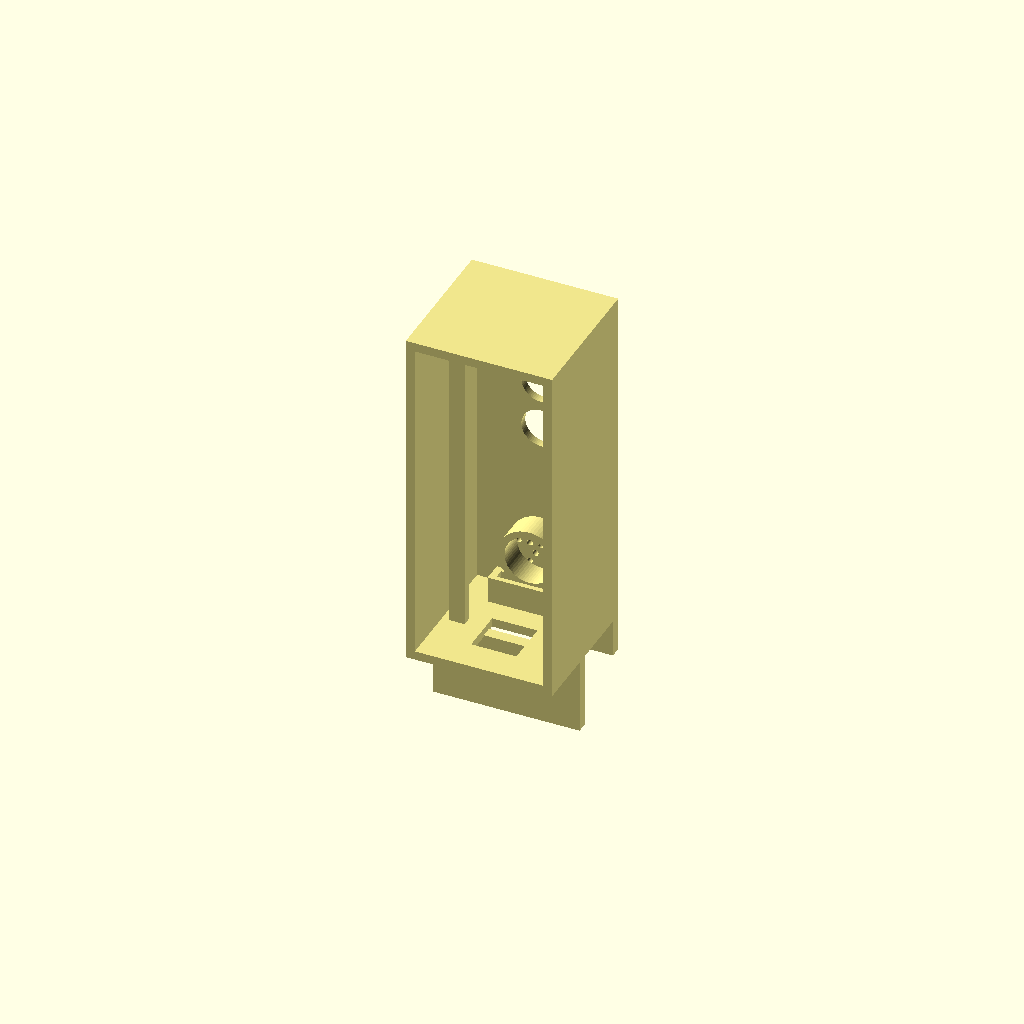
Cell 1: rendered with the file's own defaults.
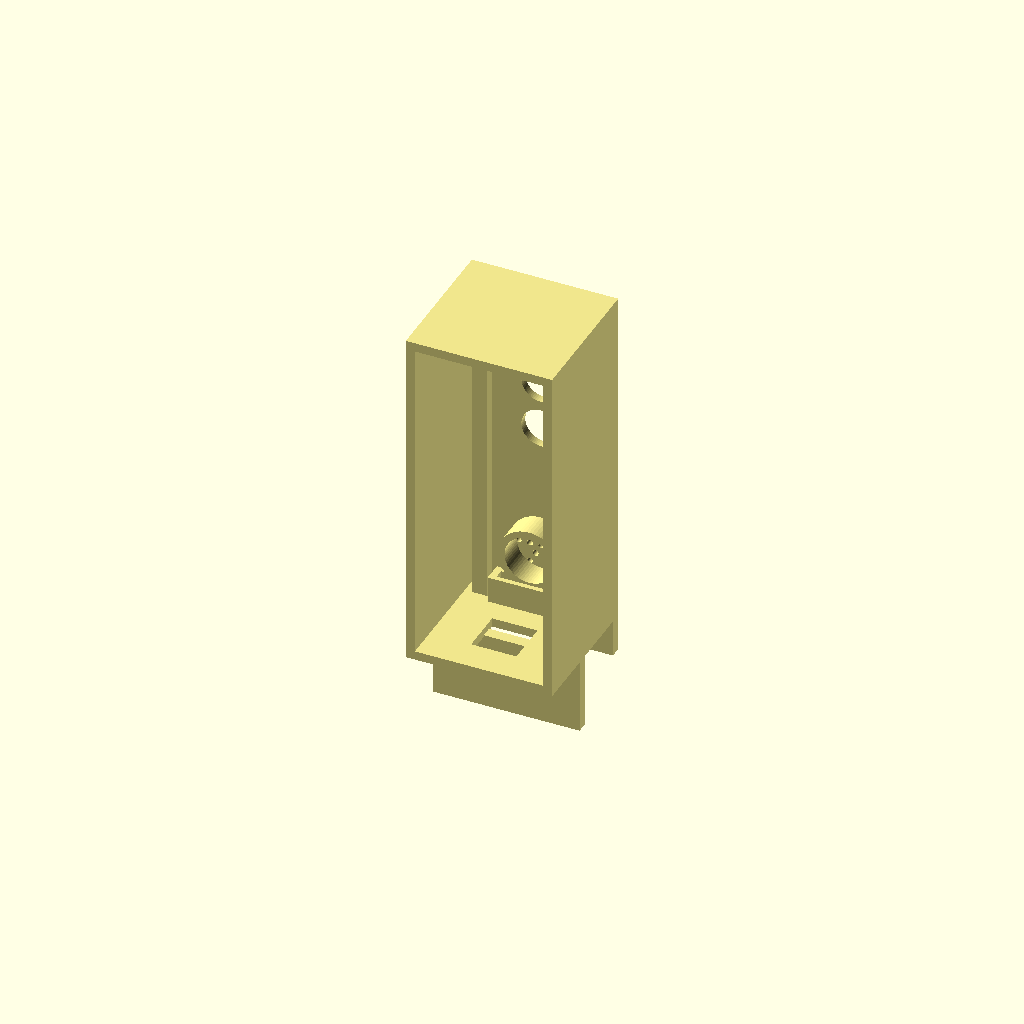
Cell 2: esp_thk = 26 (everything else at default).
One fixed orthographic camera (rotation 55°, 0°, 25°; colour scheme Cornfield) for every cell.
Source of the model, models/caja_completa.scad:
// Caja completa: modulo semaforo (3 LEDs) + buzzer + ESP32 adentro
// con orificio USB-C, clip al monitor, y tapa trasera.
// >>> AJUSTAR: led_pitch, led_d, mon_thick, usb_w/usb_y <<<
$fn=64;
part = "base";  // "base" o "tapa"

// modulo (3 LEDs)
led_d=10.5; led_pitch=13; led_top=14; module_w=16;
// buzzer
buzz_d=12.5; spk_hole_d=1.6; spk_from_bot=16;
// ESP32 (plana contra la pared trasera)
esp_thk=13;          // alto de la ESP con componentes
// caja
inner_w=34; inner_h=88; inner_d=33;   // +8mm de camara para cables soldados
wall=2.4; front_wall=2.2;
// USB-C (ranura en la base)
usb_w=12; usb_len=12; usb_y=6;   // usb_y = distancia desde la pared trasera
// clip monitor
mon_thick=16; tab_thk=3; front_drop=10; back_drop=20;

out_w=inner_w+2*wall; out_d=wall+inner_d+front_wall; out_h=inner_h+2*wall;
fy=out_d-front_wall; cx=out_w/2; bx0=cx-module_w/2;

module led_holes(){ for(i=[0:2]){ z=wall+inner_h-led_top-i*led_pitch;
  translate([cx,fy-1,z]) rotate([-90,0,0]) cylinder(h=front_wall+2,d=led_d);} }
module grille(){ cz=spk_from_bot;
  translate([cx,fy-1,cz]) rotate([-90,0,0]) cylinder(h=front_wall+2,d=spk_hole_d);
  for(a=[0:60:300]) for(r=[3,6])
    translate([cx+r*cos(a),fy-1,cz+r*sin(a)]) rotate([-90,0,0]) cylinder(h=front_wall+2,d=spk_hole_d); }
module body(){ difference(){
  cube([out_w,out_d,out_h]);
  translate([wall,-1,wall]) cube([inner_w,wall+inner_d+1,inner_h]);   // cavidad, abierta atras
  led_holes(); grille();
  // ranura USB-C en la base (pared inferior z=0..wall)
  translate([cx-usb_w/2, wall+usb_y, -1]) cube([usb_w, usb_len, wall+2]);
} }
module clip(){ front_y=out_d-tab_thk; back_y=front_y-mon_thick-tab_thk;
  translate([0,front_y,-front_drop]) cube([out_w,tab_thk,front_drop+0.5]);
  translate([0,back_y,-back_drop]) cube([out_w,tab_thk,back_drop+0.5]); }
// encastre modulo (canal frontal-inferior)
module module_channel(){ ch_h=7; th=2.4; my=fy-9;
  difference(){
    translate([bx0-2,my,wall]) cube([module_w+4,th+2.8,ch_h]);
    translate([bx0-0.2,my+1.4-0.1,wall+1.6]) cube([module_w+0.4,th,ch_h]); } }
// copa buzzer
module buzzer_cup(){ cl=7;
  difference(){
    translate([cx,fy-cl,spk_from_bot]) rotate([-90,0,0]) cylinder(h=cl,d=buzz_d+4);
    translate([cx,fy-cl-1,spk_from_bot]) rotate([-90,0,0]) cylinder(h=cl+2,d=buzz_d+0.4); } }
// tope de la ESP: repisas que la empujan al fondo (queda plana contra la pared trasera)
module esp_stops(){ for(x=[wall+2, out_w-wall-6])
  translate([x,wall+esp_thk,wall]) cube([4,2.4,inner_h-6]); }

module base(){ color("Khaki"){ body(); clip(); module_channel(); buzzer_cup(); esp_stops(); } }

// tapa trasera (cierra la parte de atras despues de soldar y meter la ESP)
module tapa(){ clr=0.4; lip=6; bt=2.4;
  color("Salmon"){
  difference(){
    union(){
      cube([out_w, bt, out_h]);   // placa trasera (en el plano y=0)
      translate([wall+clr, bt, wall+clr])
        difference(){
          cube([inner_w-2*clr, lip, inner_h-2*clr]);
          translate([2.4,-1,2.4]) cube([inner_w-2*clr-4.8, lip+2, inner_h-2*clr-4.8]);
        }
    }
    // ranura USB-C tambien en el borde de la tapa
    translate([cx-usb_w/2, -1, wall]) cube([usb_w, bt+2, 1]);
  } }
}

if(part=="base") base(); else tapa();
Parameter table extracted from the source (name, type, default, range or options):
part: string, default "base"
esp_thk: number, default 13
